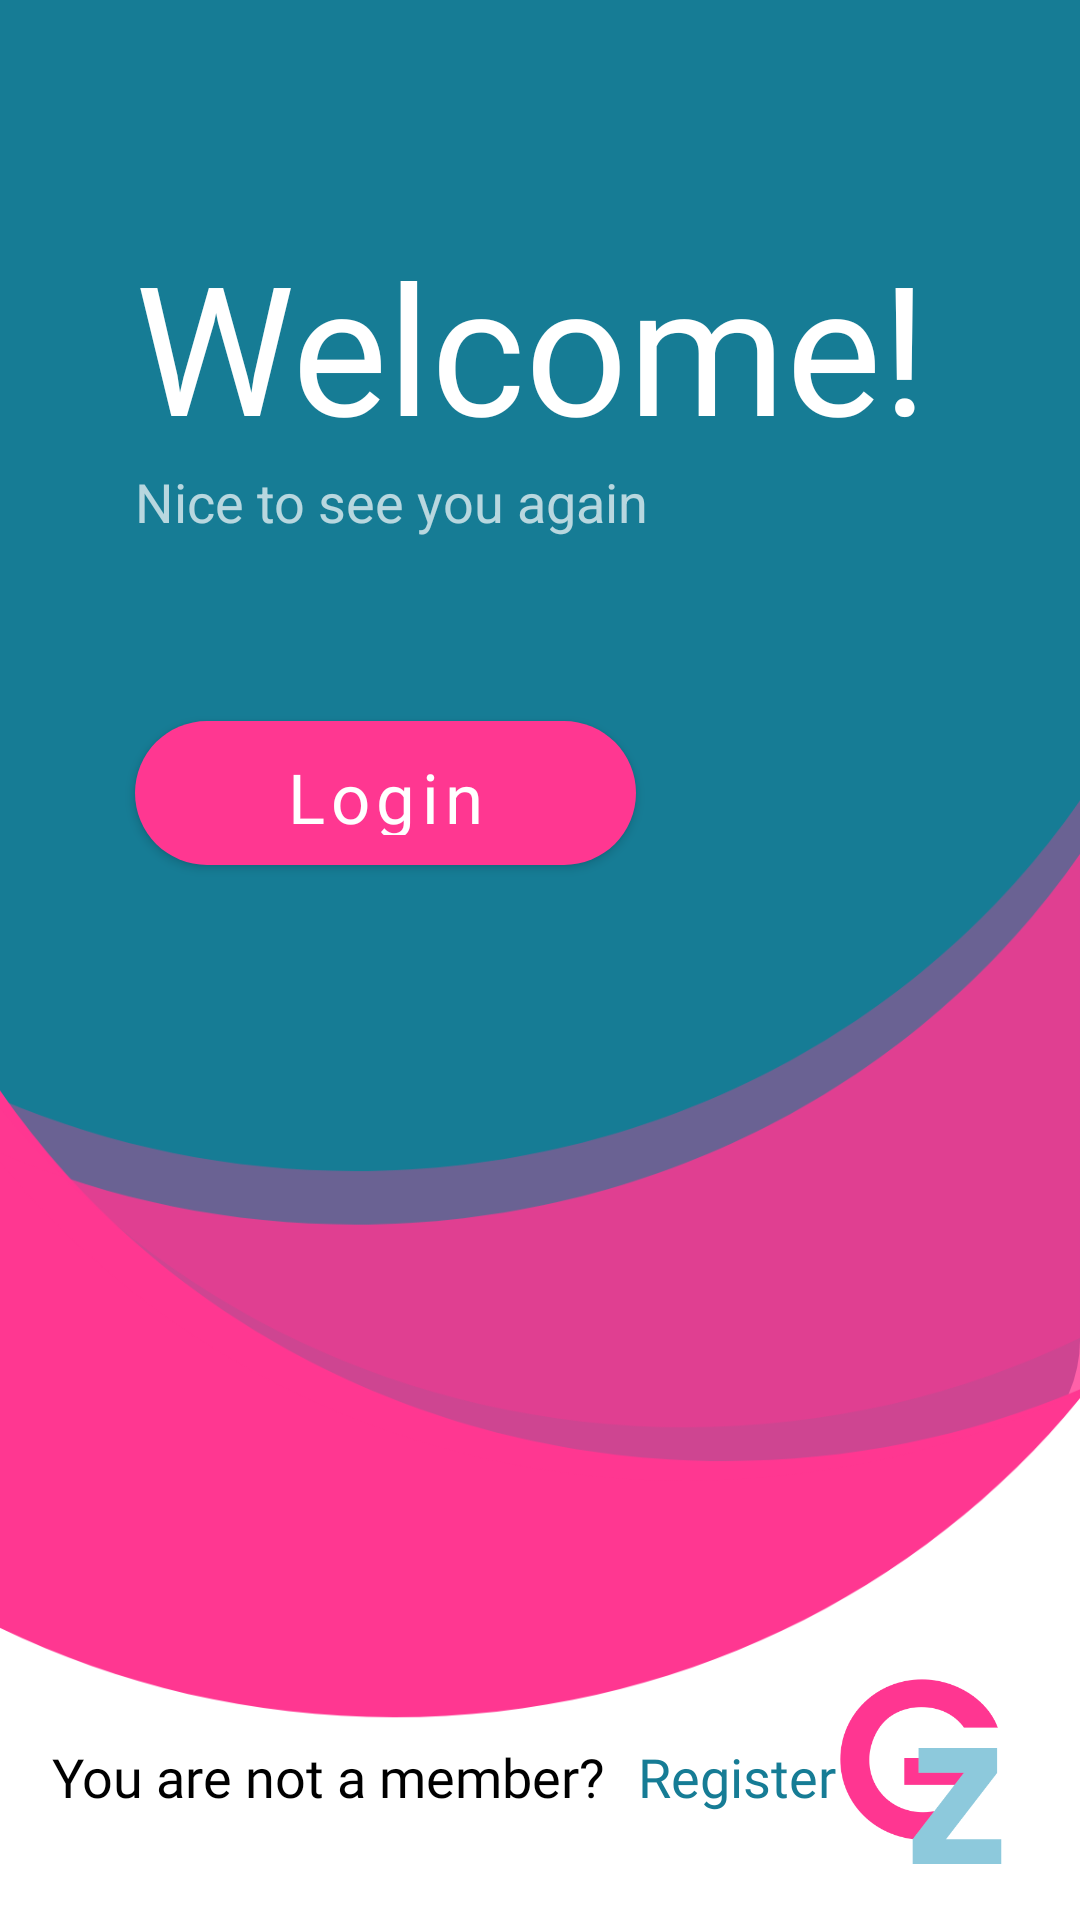

Layout XML and referenced resources for this Android screen:
<!-- AndroidManifest.xml: application theme Theme.Groupizer -->
<!-- res/layout/fragment_home.xml -->
<?xml version="1.0" encoding="utf-8"?>
<layout xmlns:android="http://schemas.android.com/apk/res/android"
    xmlns:app="http://schemas.android.com/apk/res-auto"
    xmlns:tools="http://schemas.android.com/tools">

    <data>

        <variable
            name="homeFragment"
            type="com.example.groupizer.ui.auth.start.HomeFragment" />
    </data>

    <androidx.constraintlayout.widget.ConstraintLayout
        android:layout_width="match_parent"
        android:layout_height="match_parent"
        android:background="@drawable/background"
        tools:context=".ui.auth.start.HomeFragment">


        <TextView
            android:id="@+id/textView"
            android:layout_width="wrap_content"
            android:layout_height="wrap_content"
            android:layout_marginStart="@dimen/header_margin_start"
            android:layout_marginTop="@dimen/header_margin_top"
            android:fontFamily="@font/sego_bold"
            android:text="@string/welcome"
            android:textColor="@color/white"
            android:textSize="@dimen/header_text_size"
            app:layout_constraintStart_toStartOf="parent"
            app:layout_constraintTop_toTopOf="parent" />

        <TextView
            android:id="@+id/textView2"
            android:layout_width="wrap_content"
            android:layout_height="wrap_content"
            android:alpha="0.7"
            android:text="@string/nice_to_see_you_again"
            android:textColor="@color/white"
            android:textSize="@dimen/sub_header_text_size"
            app:layout_constraintStart_toStartOf="@+id/textView"
            app:layout_constraintTop_toBottomOf="@+id/textView" />

        <TextView
            android:id="@+id/textView3"
            android:layout_width="wrap_content"
            android:layout_height="wrap_content"
            android:alpha="1"
            android:fontFamily="@font/sego_light"
            android:text="@string/you_are_not_a_member"
            android:textColor="@color/black"
            android:textSize="@dimen/sub_header_text_size"
            app:layout_constraintBottom_toBottomOf="@+id/imageView"
            app:layout_constraintEnd_toStartOf="@+id/imageView"
            app:layout_constraintHorizontal_bias="0.23"
            app:layout_constraintStart_toStartOf="parent"
            app:layout_constraintTop_toTopOf="@+id/imageView"
            app:layout_constraintVertical_bias="0.53" />

        <com.google.android.material.button.MaterialButton
            android:id="@+id/home_loginBtn"
            style="@style/primary_button"
            android:layout_marginTop="@dimen/home_login_button_margin_top"
            android:onClick="@{() -> homeFragment.goToLogin()}"
            android:text="@string/login"
            app:cornerRadius="@dimen/button_radius"
            app:layout_constraintStart_toStartOf="@+id/textView2"
            app:layout_constraintTop_toBottomOf="@+id/textView2" />


        <ImageView
            android:id="@+id/imageView"
            android:layout_width="wrap_content"
            android:layout_height="wrap_content"
            android:src="@drawable/logo"
            app:layout_constraintBottom_toBottomOf="parent"
            app:layout_constraintEnd_toEndOf="parent" />

        <com.google.android.material.button.MaterialButton
            android:id="@+id/home_registerBtn"
            style="@style/Widget.Material3.Button.TextButton"
            android:layout_width="wrap_content"
            android:layout_height="wrap_content"
            android:fontFamily="@font/sego_bold"
            android:onClick="@{() -> homeFragment.goToRegister()}"
            android:padding="0dp"
            android:text="@string/register"
            android:textColor="@color/bright_blue"
            android:textSize="@dimen/sub_header_text_size"
            app:layout_constraintBottom_toBottomOf="@+id/textView3"
            app:layout_constraintStart_toEndOf="@+id/textView3"
            app:layout_constraintTop_toTopOf="@+id/textView3" />

    </androidx.constraintlayout.widget.ConstraintLayout>
</layout>
<!-- resources referenced by this layout -->
<resources>
  <color name="black">#FF000000</color>
  <color name="bright_blue">#167C95</color>
  <color name="white">#FFFFFFFF</color>
  <dimen name="button_radius">27dp</dimen>
  <dimen name="header_margin_start">45dp</dimen>
  <dimen name="header_margin_top">75dp</dimen>
  <dimen name="header_text_size">60sp</dimen>
  <dimen name="home_login_button_margin_top">55dp</dimen>
  <dimen name="sub_header_text_size">18sp</dimen>
  <!-- drawable background: png bitmap (drawable-ldpi, 12190 bytes) -->
  <!-- drawable logo: png bitmap (drawable, 22400 bytes) -->
  <string name="login">Login</string>
  <string name="nice_to_see_you_again">Nice to see you again</string>
  <string name="register">Register</string>
  <string name="welcome">Welcome!</string>
  <string name="you_are_not_a_member">You are not a member?</string>
  <style name="primary_button">
          <item name="android:layout_width">@dimen/button_width</item>
          <item name="android:layout_height">@dimen/button_height</item>
          <item name="android:fontFamily">@font/sego</item>
          <item name="android:textAllCaps">false</item>
          <item name="android:textSize">@dimen/button_text_size</item>
          <item name="android:padding">@dimen/button_padding</item>
      </style>
  <style name="Theme.Groupizer" parent="Theme.MaterialComponents.DayNight.NoActionBar">
          
          <item name="colorPrimary">@color/pink</item>
          <item name="colorPrimaryVariant">@color/bright_blue</item>
          <item name="colorOnPrimary">@color/white</item>
          
          <item name="colorSecondary">@color/teal_200</item>
          <item name="colorSecondaryVariant">@color/teal_700</item>
          <item name="colorOnSecondary">@color/black</item>
          
          <item name="android:statusBarColor" tools:targetApi="l">?attr/colorPrimaryVariant</item>
          
          <item name="colorControlNormal">@color/pink</item>
      </style>
  <dimen name="button_width">167dp</dimen>
  <dimen name="button_height">60dp</dimen>
  <dimen name="button_text_size">23sp</dimen>
  <dimen name="button_padding">10dp</dimen>
  <color name="pink">#FF3791</color>
  <color name="teal_200">#FF03DAC5</color>
  <color name="teal_700">#FF018786</color>
</resources>
